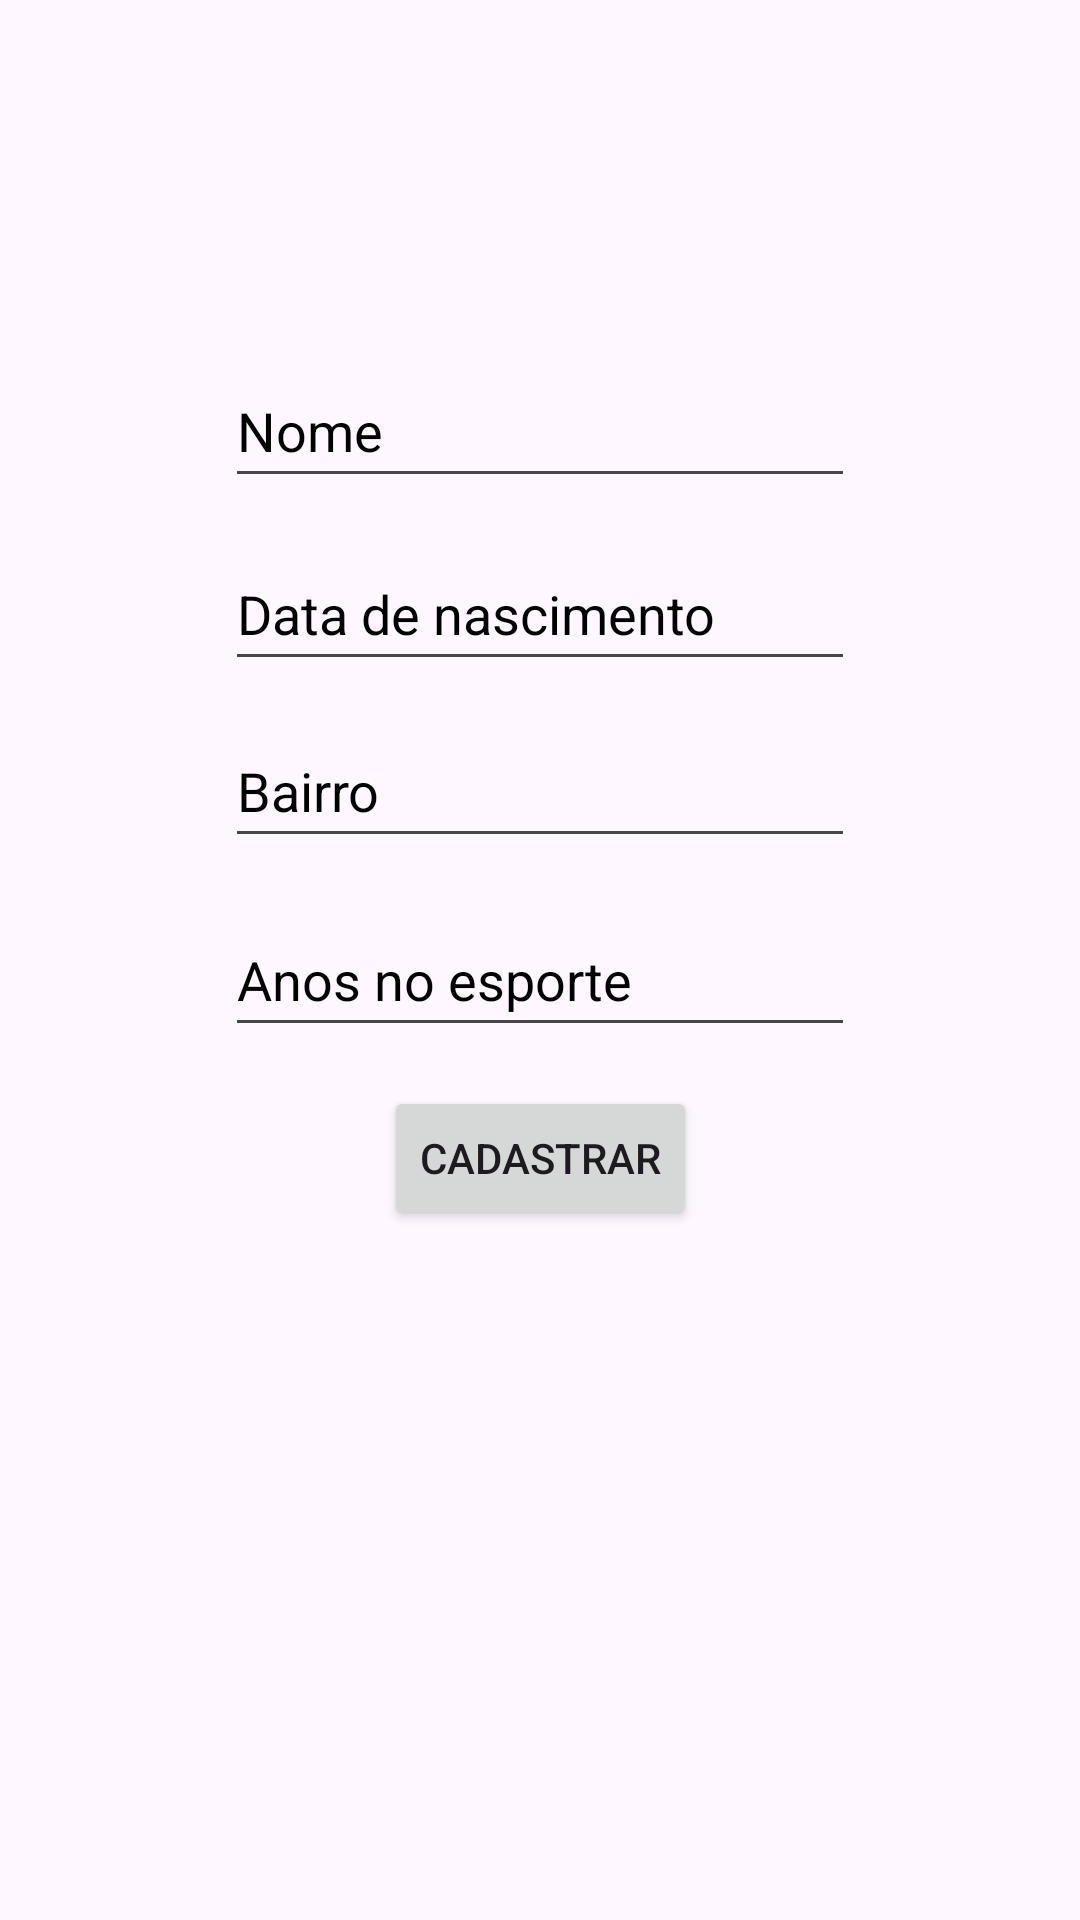

Layout XML and referenced resources for this Android screen:
<!-- AndroidManifest.xml: application theme Theme.Cadastro -->
<!-- res/layout/fragment_atleta_juvenil.xml -->
<?xml version="1.0" encoding="utf-8"?>
<androidx.constraintlayout.widget.ConstraintLayout xmlns:android="http://schemas.android.com/apk/res/android"
    xmlns:app="http://schemas.android.com/apk/res-auto"
    xmlns:tools="http://schemas.android.com/tools"
    android:id="@+id/ajLayout"
    android:layout_width="match_parent"
    android:layout_height="match_parent"
    tools:context=".AtletaJuvenilFragment">

    <EditText
        android:id="@+id/etNomeJ"
        android:layout_width="wrap_content"
        android:layout_height="48dp"
        android:layout_marginTop="118dp"
        android:layout_marginBottom="13dp"
        android:ems="10"
        android:hint="@string/nome"
        android:importantForAutofill="no"
        android:inputType="text"
        android:textColorHint="@color/black"
        app:layout_constraintBottom_toTopOf="@+id/etDataNascJ"
        app:layout_constraintEnd_toEndOf="parent"
        app:layout_constraintStart_toStartOf="parent"
        app:layout_constraintTop_toTopOf="parent" />

    <EditText
        android:id="@+id/etDataNascJ"
        android:layout_width="wrap_content"
        android:layout_height="48dp"
        android:layout_marginBottom="11dp"
        android:ems="10"
        android:hint="@string/dataNasc"
        android:importantForAutofill="no"
        android:inputType="text"
        android:textColorHint="@color/black"
        app:layout_constraintBottom_toTopOf="@+id/etBairroJ"
        app:layout_constraintStart_toStartOf="@+id/etNomeJ"
        app:layout_constraintTop_toBottomOf="@+id/etNomeJ" />

    <Button
        android:id="@+id/btnCadastrar"
        android:layout_width="wrap_content"
        android:layout_height="wrap_content"
        android:layout_marginBottom="23dp"
        android:text="@string/cadastrar"
        app:layout_constraintBottom_toTopOf="@+id/tvListaJ"
        app:layout_constraintEnd_toEndOf="parent"
        app:layout_constraintStart_toStartOf="parent"
        app:layout_constraintTop_toBottomOf="@+id/etAnosEsporte" />

    <EditText
        android:id="@+id/etAnosEsporte"
        android:layout_width="wrap_content"
        android:layout_height="48dp"
        android:layout_marginBottom="13dp"
        android:ems="10"
        android:hint="@string/anosEsporte"
        android:importantForAutofill="no"
        android:inputType="text"
        android:textColorHint="@color/black"
        app:layout_constraintBottom_toTopOf="@+id/btnCadastrar"
        app:layout_constraintStart_toStartOf="@+id/etBairroJ"
        app:layout_constraintTop_toBottomOf="@+id/etBairroJ" />

    <EditText
        android:id="@+id/etBairroJ"
        android:layout_width="wrap_content"
        android:layout_height="48dp"
        android:layout_marginBottom="15dp"
        android:ems="10"
        android:hint="@string/bairro"
        android:importantForAutofill="no"
        android:inputType="text"
        android:textColorHint="@color/black"
        app:layout_constraintBottom_toTopOf="@+id/etAnosEsporte"
        app:layout_constraintStart_toStartOf="@+id/etDataNascJ"
        app:layout_constraintTop_toBottomOf="@+id/etDataNascJ" />

    <TextView
        android:id="@+id/tvListaJ"
        android:layout_width="369dp"
        android:layout_height="0dp"
        android:layout_marginBottom="24dp"
        app:layout_constraintBottom_toBottomOf="parent"
        app:layout_constraintEnd_toEndOf="parent"
        app:layout_constraintStart_toStartOf="parent"
        app:layout_constraintTop_toBottomOf="@+id/btnCadastrar" />
</androidx.constraintlayout.widget.ConstraintLayout>
<!-- resources referenced by this layout -->
<resources>
  <string name="anosEsporte">Anos no esporte</string>"
  <string name="bairro">Bairro</string>
  <string name="cadastrar">Cadastrar</string>"&gt;
  <string name="dataNasc">Data de nascimento</string>
  <string name="nome">Nome</string>
  <style name="Theme.Cadastro" parent="Base.Theme.Cadastro" />
  <style name="Base.Theme.Cadastro" parent="Theme.Material3.DayNight">
          
          
      </style>
  <!-- not gathered from this repository: default colours our renderer supplied (Android Studio template values) -->
  <color name="black">#FF000000</color>
</resources>
